Image classification data set "VSVCabelControl.v1i.clip" (MrJacob252/VSV_cable_control on GitHub). Class labels (2): fail, pass.

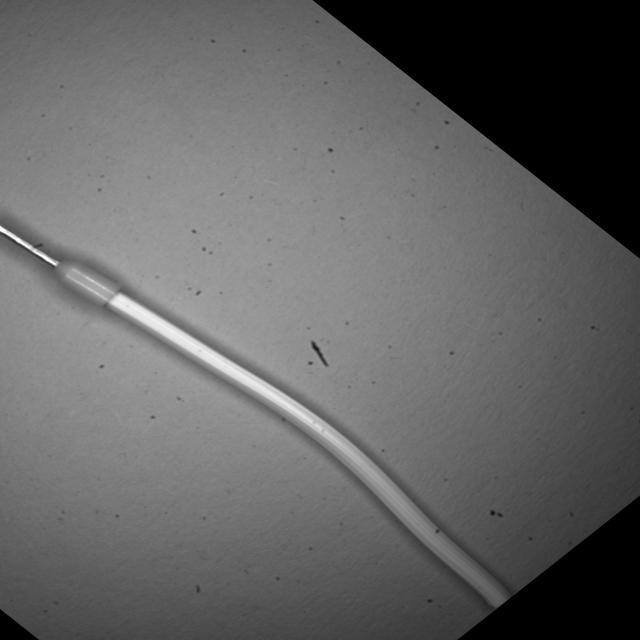
Label: pass

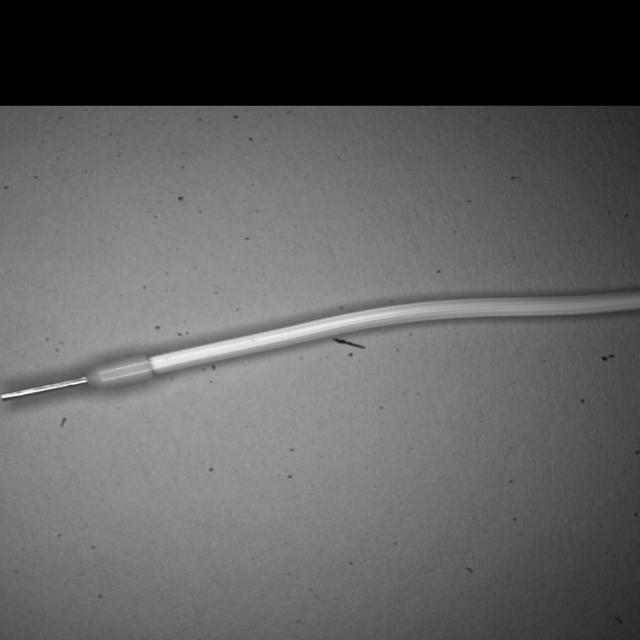
Label: pass

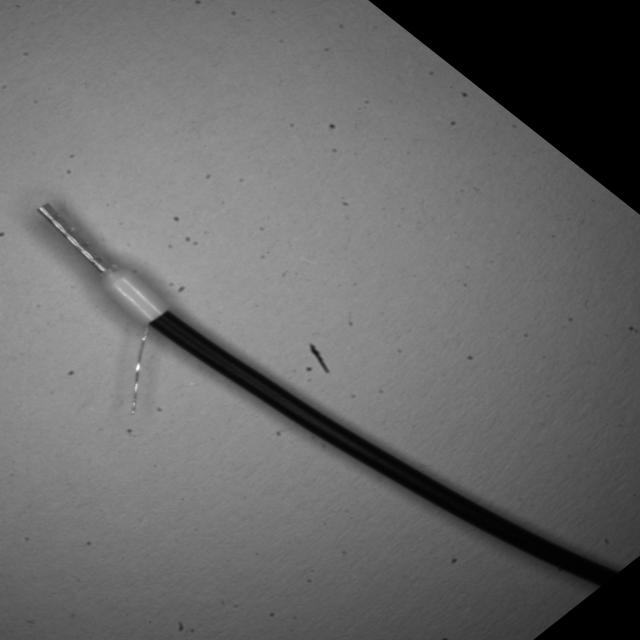
Label: fail

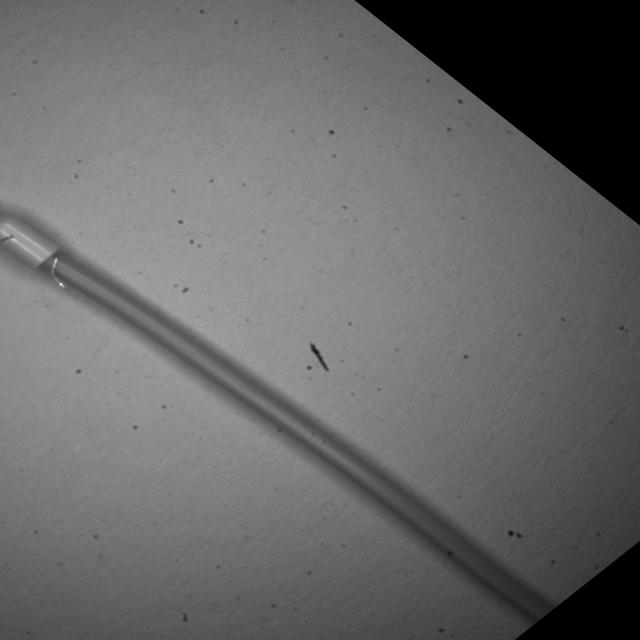
Label: fail

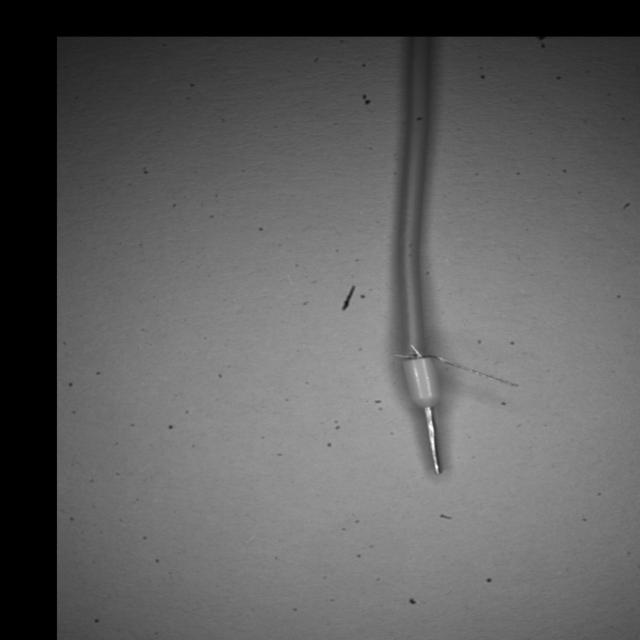
Label: fail

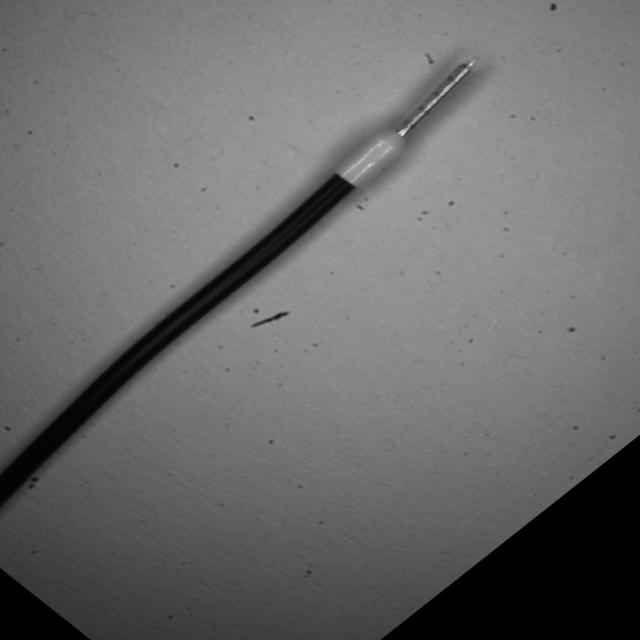
Label: pass
